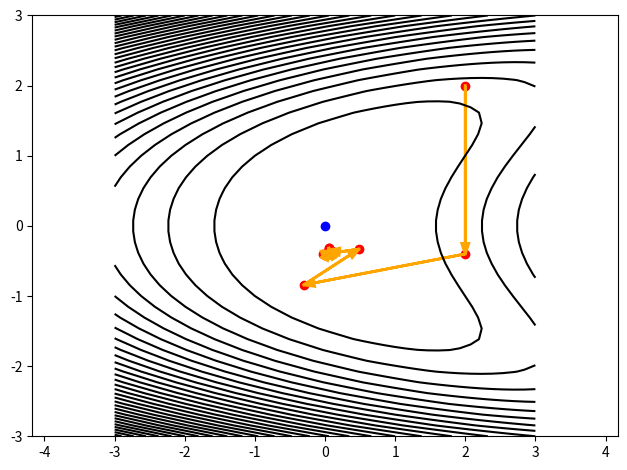

This chart was generated by the following Python code:
#!/usr/bin/python3

# Descente de gradient classique -- 2 variables

import numpy as np
import matplotlib.pyplot as plt



# Exemples de fonctions avec leur gradient
# f1 = x**2 + 3*y**2
# g1 = [2*x, 6*y]

# f2 = x**2 + (y-x**2)**2
# g2 = [2*x-4*x*(y-x**2), 2*(y-x**2)]


# fonction de 2 variables
def f(x, y):
    fonc = x**2 + (x-y**2)**2
    return fonc
    
# gradient calculer par nos soins
def gradient_f(x, y):
    grad = [2*x+2*(x-y**2), -2*y*(x-y**2)]
    return np.array(grad)



def descente(X0, delta=0.1, nmax=10):
    liste_X = [X0]
    liste_grad = []
    X = X0
    for i in range(nmax):
        gradient = gradient_f(*X)
        X = X - delta*gradient
        liste_X.append(X)
        liste_grad.append(gradient)
    return liste_X, liste_grad


# Test
print("--- Descente de gradient ---")
X0 = np.array([2, 1])
liste_X, liste_grad = descente(X0, delta=0.1)
print("Points :", liste_X)
print("Gradients :", liste_grad)


def affiche_descente(X0, delta=0.1, nmax=10):
    liste_X, liste_grad = descente(X0, delta=delta, nmax=nmax)
    print("Delta",delta)
    print("Nombre d'itérations", nmax)
    print("Point initial", X0)
    for i in range(len(liste_X)-1):    # flèches
        print("Point :", *liste_X[i], "Gradient ", *liste_grad[i])
    print("Dernier point :", *liste_X[-1])
    return


# Test
# X0 = np.array([2, 2])
# affiche_descente(X0, delta=0.1)


def graphique_descente(X0, delta=0.1, nmax=10):
    # 1. Points et gradients
    liste_X, liste_grad = descente(X0, delta=delta, nmax=nmax)
    for x, y in liste_X:    # points
        plt.scatter(x, y, color='red')

    for i in range(len(liste_X)-1):    # flèches
        plt.arrow(*liste_X[i], *(-delta*liste_grad[i]), linewidth=2, color='orange', length_includes_head=True, head_width=0.1, head_length=0.15)

    # 2. lignes de niveaux
    xmin, xmax = -3.0, 3.0
    ymin, ymax = -3.0, 3.0
    num = 40
    VX = np.linspace(xmin, xmax, num)
    VY = np.linspace(ymin, ymax, num)

    X, Y = np.meshgrid(VX, VY)
    Z = f(X, Y)

    # 3. affichage
    plt.contour(X, Y, Z, 30, colors='black')
    plt.scatter(0,0, color='blue')  # minimum
    # plt.colorbar();
    plt.axis('equal')
    plt.tight_layout()
    # plt.savefig('descente.png')
    plt.show()
    return


# Test
X0 = np.array([2, 2])
mon_delta = 0.3
affiche_descente(X0, delta=mon_delta)
graphique_descente(X0, delta=mon_delta)